Run: headless pygame with SDL's dummy video driver; simulated clock (each Clock.tick advances the game by its frame time, no real sleeping); random seed 0; keys injected as events and as key.get_pressed() state; no mouse input.
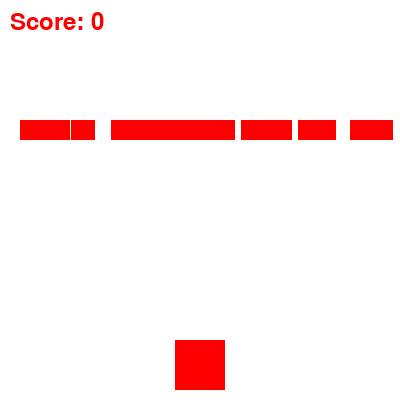
Frame 1 of 4 · flips 1–60 · no input
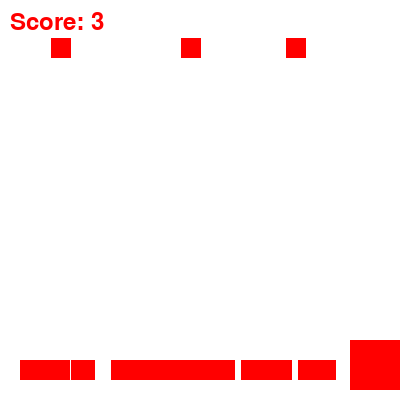
Frame 2 of 4 · flips 61–180 · tapped SPACE, RETURN · held RIGHT (→), D
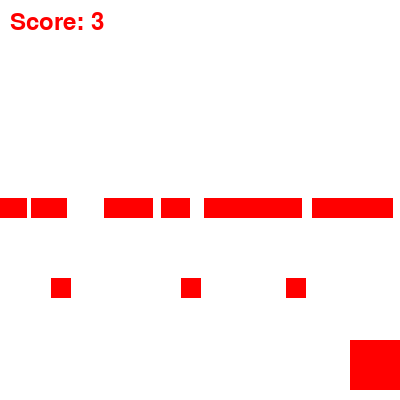
Frame 3 of 4 · flips 181–300 · held DOWN (↓), S
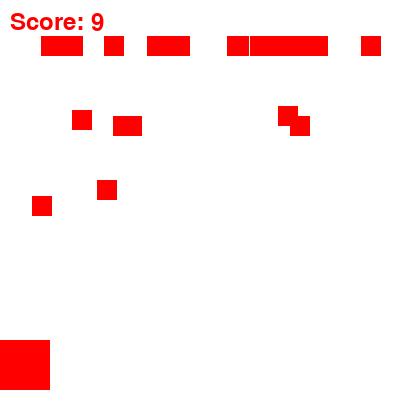
Frame 4 of 4 · flips 301–420 · held LEFT (←), A, UP (↑), W

The pygame program that drew these frames:

import pygame
import random

# Initialize Pygame
pygame.init()

# Constants
WIDTH, HEIGHT = 400, 400
PLAYER_WIDTH, PLAYER_HEIGHT = 50, 50
OBJECT_WIDTH, OBJECT_HEIGHT = 20, 20
PLAYER_SPEED = 5
OBJECT_SPEED = 2
OBJECT_COUNT = 30
WHITE = (255, 255, 255)
RED = (255, 0, 0)

# Create the game window
window = pygame.display.set_mode((WIDTH, HEIGHT))
pygame.display.set_caption("Simple Pygame Game")

# Load player image
player = pygame.Surface((PLAYER_WIDTH, PLAYER_HEIGHT))
player.fill(RED)
player_rect = player.get_rect()
player_rect.centerx = WIDTH // 2
player_rect.bottom = HEIGHT - 10

# Create falling objects
objects = [pygame.Rect(random.randint(0, WIDTH - OBJECT_WIDTH), 0, OBJECT_WIDTH, OBJECT_HEIGHT) for _ in range(OBJECT_COUNT)]

# Initialize game variables
score = 0
font = pygame.font.Font(None, 36)

# Game loop
running = True
clock = pygame.time.Clock()

while running:
    for event in pygame.event.get():
        if event.type == pygame.QUIT:
            running = False

    # Move player
    keys = pygame.key.get_pressed()
    if keys[pygame.K_LEFT] and player_rect.left > 0:
        player_rect.x -= PLAYER_SPEED
    if keys[pygame.K_RIGHT] and player_rect.right < WIDTH:
        player_rect.x += PLAYER_SPEED

    # Move and update objects
    for obj in objects:
        obj.y += OBJECT_SPEED
        if obj.y > HEIGHT:
            obj.y = 0
            obj.x = random.randint(0, WIDTH - OBJECT_WIDTH)

        # Check for collision with player
        if obj.colliderect(player_rect):
            score += 1
            obj.y = 0
            obj.x = random.randint(0, WIDTH - OBJECT_WIDTH)

    # Clear the screen
    window.fill(WHITE)

    # Draw player and objects
    window.blit(player, player_rect)
    for obj in objects:
        pygame.draw.rect(window, RED, obj)

    # Display score
    score_text = font.render(f"Score: {score}", True, RED)
    window.blit(score_text, (10, 10))

    # Update the display
    pygame.display.update()

    # Control frame rate
    clock.tick(60)

# Quit the game
pygame.quit()
